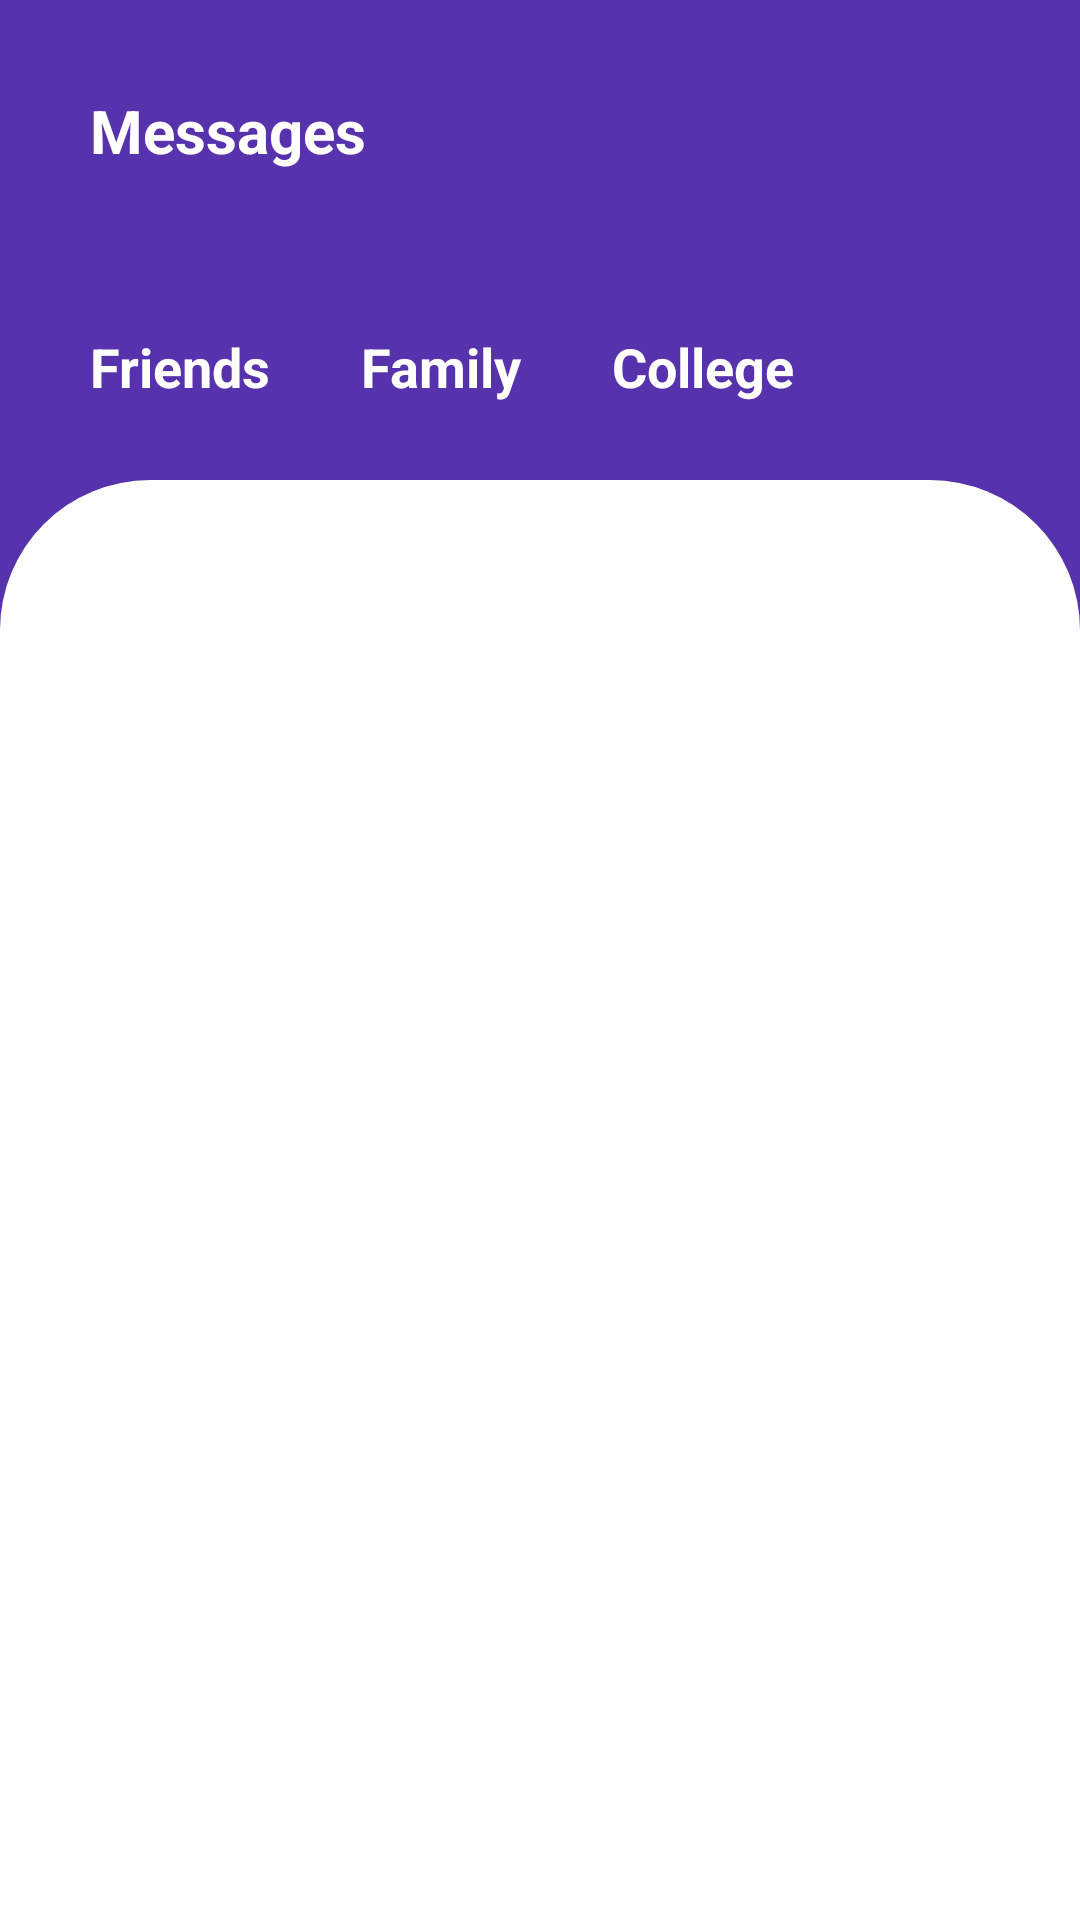

Reconstruct the res/layout file that produces this screen, plus the resources it refers to.
<!-- AndroidManifest.xml: activity theme Theme.Chat -->
<!-- res/layout/activity_main.xml -->
<?xml version="1.0" encoding="utf-8"?>
<LinearLayout
        xmlns:android="http://schemas.android.com/apk/res/android"
        xmlns:tools="http://schemas.android.com/tools"
        xmlns:app="http://schemas.android.com/apk/res-auto"
        android:layout_width="match_parent"
        android:layout_height="match_parent"
        tools:context=".MainActivity"
        android:orientation="vertical"
        android:background="@color/main_color"
    >

    <androidx.constraintlayout.widget.ConstraintLayout
            android:layout_width="match_parent"
            android:layout_height="80dp"
            android:orientation="horizontal">

        <TextView
                android:id="@+id/textViewMessage"
                android:layout_width="0dp"
                android:layout_height="wrap_content"
                android:text="Messages"
                android:textSize="20sp"
                android:textStyle="bold"
                android:layout_marginTop="30dp"
                android:layout_marginStart="30dp"
                android:textColor="@color/white"
                app:layout_constraintStart_toStartOf="parent"
                app:layout_constraintEnd_toStartOf="@+id/imageViewIcon"
                app:layout_constraintTop_toTopOf="parent"
        />

        <ImageView
                android:id="@+id/imageViewIcon"
                android:layout_width="30dp"
                android:layout_height="30dp"
                android:src="@drawable/baseline_add_box_24"
                android:layout_gravity="end"
                android:layout_marginTop="30dp"
                android:layout_marginEnd="30sp"
                app:layout_constraintEnd_toEndOf="parent"
                app:layout_constraintTop_toTopOf="parent"
        />

    </androidx.constraintlayout.widget.ConstraintLayout>

    <LinearLayout android:layout_width="match_parent"
                  android:layout_height="80dp"
                  android:orientation="horizontal"
    >

        <TextView
                android:layout_width="wrap_content"
                android:layout_height="wrap_content"
                android:text="Friends"
                android:id="@+id/friends"
                android:textSize="18dp"
                android:textStyle="bold"
                android:layout_marginTop="30dp"
                android:layout_marginLeft="30dp"
                android:textColor="@color/white"
        />
        <TextView
                android:layout_width="wrap_content"
                android:layout_height="wrap_content"
                android:text="Family"
                android:textSize="18dp"
                android:textStyle="bold"
                android:layout_marginTop="30dp"
                android:layout_marginLeft="30dp"
                android:textColor="@color/white"
        />
        <TextView
                android:layout_width="wrap_content"
                android:layout_height="wrap_content"
                android:text="College"
                android:textSize="18dp"
                android:textStyle="bold"
                android:layout_marginTop="30dp"
                android:layout_marginLeft="30dp"
                android:textColor="@color/white"
        />

    </LinearLayout>


    <LinearLayout android:layout_width="match_parent"
                  android:layout_height="match_parent"
                  >
        <ListView
                android:layout_width="match_parent"
                android:layout_height="match_parent"
                android:id="@+id/listview_users"
                android:layout_below="@+id/toolbar"
                android:background="@drawable/chatlistviewstyle"
                tools:listitem="@layout/list_item"
        />
    </LinearLayout>


    <com.google.android.material.navigation.NavigationView
            android:layout_width="wrap_content"
            android:layout_gravity="start"
            app:itemIconSize="15dp"
            android:layout_height="match_parent"
            android:id="@+id/nav_view"
            app:menu="@menu/navigation_menu"/>

</LinearLayout>
<!-- res/layout/list_item.xml (included above) -->
<?xml version="1.0" encoding="utf-8"?>
<LinearLayout
        xmlns:android="http://schemas.android.com/apk/res/android"
        xmlns:tools="http://schemas.android.com/tools"
        android:layout_width="match_parent"
        android:layout_height="wrap_content"
        android:orientation="horizontal"
        android:padding="16dp">




    <RelativeLayout
            android:layout_width="0dp"
            android:layout_height="wrap_content"
            android:layout_weight="1">

        <ImageView
                android:id="@+id/avatar"
                android:layout_width="64dp"
                android:layout_height="64dp"
                android:background="@drawable/circle_background"
                android:src="@drawable/baseline_account_circle_24"
                android:scaleType="centerCrop"
                android:layout_marginBottom="4dp"/>

        <TextView
                android:id="@+id/name"
                android:layout_width="match_parent"
                android:layout_height="wrap_content"
                android:text="@string/name"
                android:textSize="18sp"
                android:layout_marginTop="7dp"
                android:layout_toEndOf="@+id/avatar"
                android:layout_marginLeft="10dp"
                android:textStyle="bold"
                android:layout_marginBottom="4dp"/>

        <TextView
                android:id="@+id/last_message"
                android:layout_width="match_parent"
                android:layout_height="wrap_content"
                android:layout_below="@+id/name"
                android:layout_toEndOf="@+id/avatar"
                android:text="@string/last_message"
                android:layout_marginLeft="10dp"
                android:textSize="14sp"
                android:textColor="@android:color/darker_gray"
                android:layout_marginTop="4dp"/>
        <Space android:layout_width="match_parent" android:layout_height="1dp"
        android:layout_marginHorizontal="10dp"/>
    </RelativeLayout>


</LinearLayout>
<!-- resources referenced by this layout -->
<resources>
  <color name="main_color">#5732ad</color>
  <color name="white">#FFFFFFFF</color>
  <!-- drawable chatlistviewstyle (drawable) -->
  <?xml version="1.0" encoding="utf-8"?>
  <shape xmlns:android="http://schemas.android.com/apk/res/android">
      <corners android:topLeftRadius="50dp" android:topRightRadius="50dp" />
  
      <solid android:color="#FFFFFF" /> 
  </shape>
  <!-- drawable circle_background (drawable) -->
  <shape xmlns:android="http://schemas.android.com/apk/res/android"
         android:shape="oval">
      <solid android:color="@color/white" />
  </shape>
  <string name="last_message">Last message</string>
  <string name="name">Name</string>
  <style name="Theme.Chat" parent="Base.Theme.Chat">
          
          <item name="android:navigationBarColor">@android:color/transparent</item>
          <item name="android:statusBarColor">@android:color/transparent</item>
          <item name="android:windowLightStatusBar">?attr/isLightTheme</item>
      </style>
  <style name="Base.Theme.Chat" parent="Theme.MaterialComponents.DayNight.NoActionBar">
          
          
         <item name="actionBarStyle">@style/acbar</item>
         <item name="android:statusBarColor">@color/main_color</item>
         <item name="android:navigationBarColor">@color/main_color</item>
     </style>
  <style name="acbar" parent="@style/Widget.AppCompat.ActionBar">
          <item name="background">@drawable/action_bar</item>
      </style>
  <!-- drawable action_bar (drawable) -->
  <?xml version="1.0" encoding="utf-8"?>
  <layer-list xmlns:android="http://schemas.android.com/apk/res/android">
      <item>
          <shape android:shape="rectangle">
              <solid android:color="@color/main_color"/>
          </shape>
      </item>
      <item>
          <shape android:shape="rectangle">
              <solid android:color="@color/main_color"/>
              <corners android:bottomRightRadius="15dp"
                       android:bottomLeftRadius="15dp"/>
          </shape>
      </item>
  </layer-list>
</resources>
